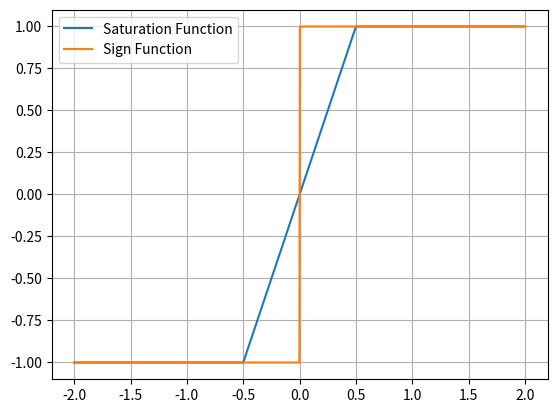

Write the Python code that produced this figure.
import numpy as np
import matplotlib.pyplot as plt

def sat(input,epsilon,scalefactor):
    if (input > epsilon):
        #//Right side of graph
        return scalefactor;
    elif (input < -epsilon):
        #//left side of graph
        return -scalefactor;
    else:
        #//Inside the boundary so interpolate
        return input/epsilon*scalefactor

x = np.linspace(-2,2,1000)
ysat = [sat(xi,0.5,1) for xi in x]

plt.figure()
plt.grid()
plt.plot(x,ysat,label='Saturation Function')
plt.plot(x,np.sign(x),label='Sign Function')
plt.legend()
plt.show()